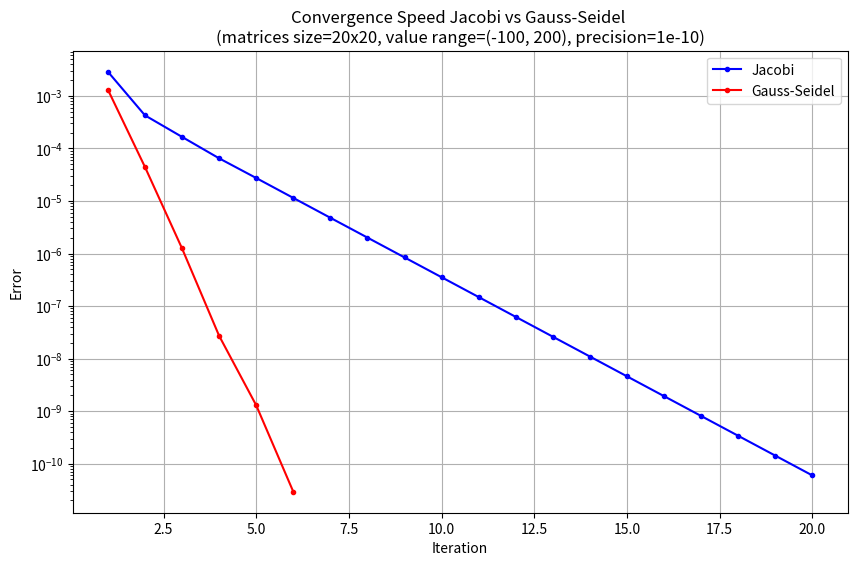

Reproduce this figure in Python.
import math
import random
import copy
import numpy as np
import matplotlib.pyplot as plt

jacobi_plots = []
def jacobi_method(matrix, answer, n, max_iterations, precision):
    n = len(matrix)
    x = [0 for i in range(n)]
    x_new = [0 for _ in range(n)]
    true_solution = np.linalg.solve(matrix, answer)
    
    iteration = 0
    while iteration < max_iterations:
        iteration += 1
        for i in range(n):
            sigma = sum(matrix[i][j] * x[j] for j in range(n) if j != i)
            x_new[i] = (answer[i] - sigma) / matrix[i][i]
            
        error = sum((x_new[i] - true_solution[i])**2 for i in range(n))
        jacobi_plots.append((iteration, error))
        
        if error < precision:
            return x_new, iteration
        x = x_new.copy()
    
    return x_new, iteration

gauss_seidel_plots = []
def gauss_seidel_method(matrix, answer, n, max_iterations, precision):
    n = len(matrix)
    x = [0 for i in range(n)]
    x_new = [0 for _ in range(n)]
    true_solution = np.linalg.solve(matrix, answer)
    
    iteration = 0
    while iteration < max_iterations:
        iteration += 1
        for i in range(n):
            sigma_ji = sum(matrix[i][j] * x_new[j] for j in range(i))
            sigma_ij = sum(matrix[i][j] * x[j] for j in range(i+1, n))
            x_new[i] = (answer[i] - sigma_ji - sigma_ij) / matrix[i][i]
            
        error = sum((x_new[i] - true_solution[i])**2 for i in range(n))
        gauss_seidel_plots.append((iteration, error))
        
        if error < precision:
            return x_new, iteration
        x = x_new.copy()
    
    return x_new, iteration

def show_matrix(matrix, answer, upper_bound):
    for i in range(len(matrix)):
        for j in range(len(matrix)+1):
            if j == len(matrix):
                print(f" | {answer[i]}")
            else:
                print_str = str(matrix[i][j])
                while len(print_str) < len(str(upper_bound*18)):
                    print_str = print_str + " "
                print(print_str, end=" ")
        print()

def generate_diagonal_dominant_matrix_and_answer(n, lower_bound, upper_bound):
    matrix = [[random.randint(lower_bound, upper_bound) for _ in range(n)] for _ in range(n)]
    for i in range(n):
        row_sum = sum(abs(matrix[i][j]) for j in range(n) if j != i)
        matrix[i][i] = row_sum + random.randint(10, 20)  # Stronger diagonal dominance
    return matrix, [random.randint(lower_bound, upper_bound) for _ in range(n)]

jacobi_plots.clear()
gauss_seidel_plots.clear()
n = 20
lower_bound = -100
upper_bound = 200
precision = 1e-10
max_iterations = 100

matrix, answer = generate_diagonal_dominant_matrix_and_answer(n, lower_bound, upper_bound)
print("Original matrix:")
show_matrix(matrix, answer, upper_bound)
print("--------------------------------")
x_jacobi, iterations_jacobi = jacobi_method(matrix, answer, n, max_iterations, precision)
print(f"Jacobi Solution: {x_jacobi} | iterations: {iterations_jacobi}")
x_gauss_seidel, iterations_gauss_seidel = gauss_seidel_method(matrix, answer, n, max_iterations, precision)
print(f"Gauss-Seidel Solution: {x_gauss_seidel} | iterations: {iterations_gauss_seidel}")
print(f"Numpy Solution: {np.linalg.solve(matrix,answer)}")

# Plot
plt.figure(figsize=(10, 6))
plt.semilogy(*zip(*jacobi_plots), 'b.-', label='Jacobi')
plt.semilogy(*zip(*gauss_seidel_plots), 'r.-', label='Gauss-Seidel')
plt.grid(True)
plt.xlabel('Iteration')
plt.ylabel('Error')
plt.title(f'Convergence Speed Jacobi vs Gauss-Seidel \n(matrices size={n}x{n}, value range={(lower_bound, upper_bound)}, precision={precision})')
plt.legend()
plt.show()
